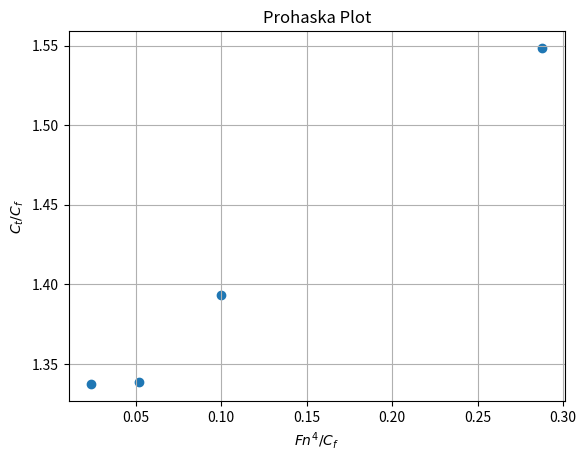
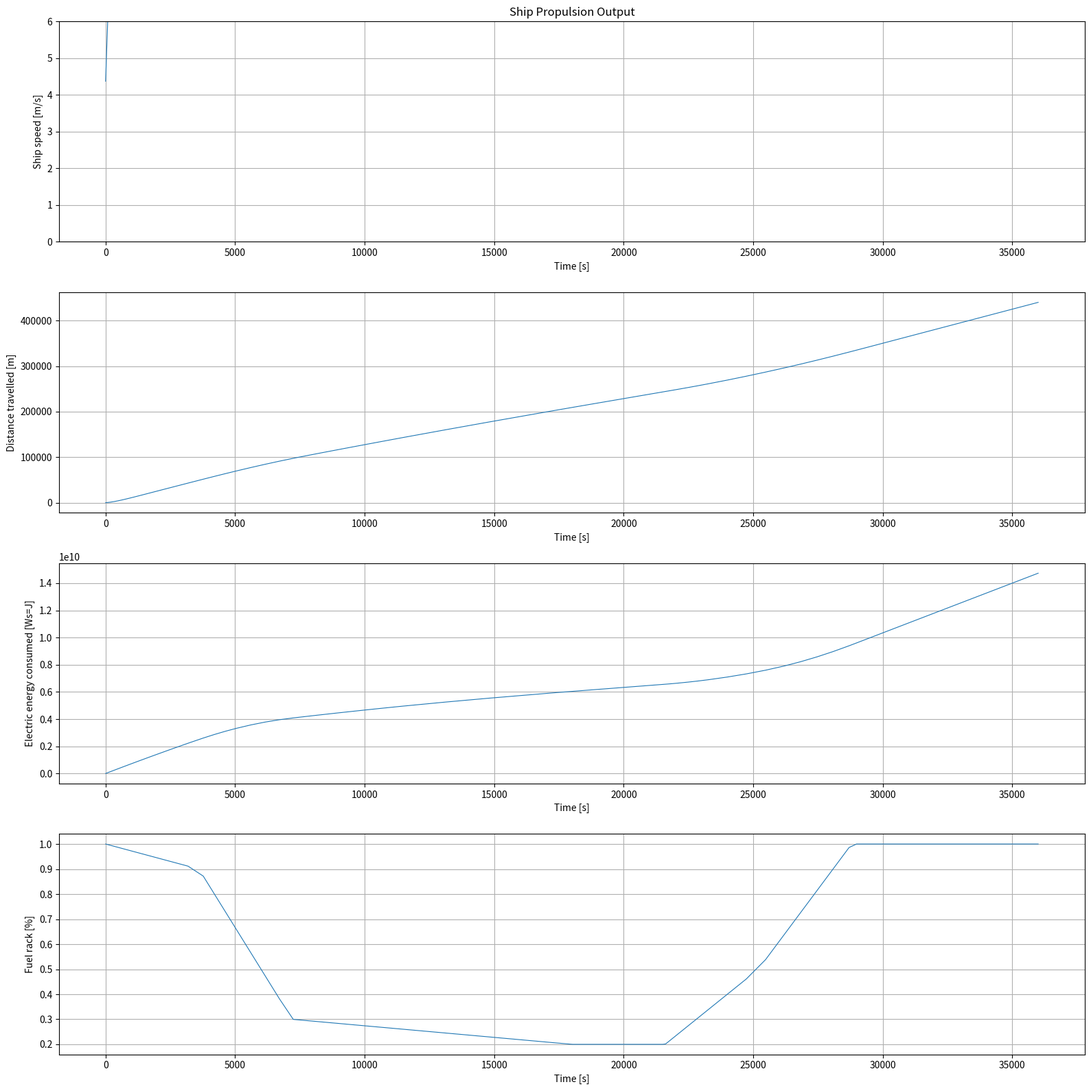
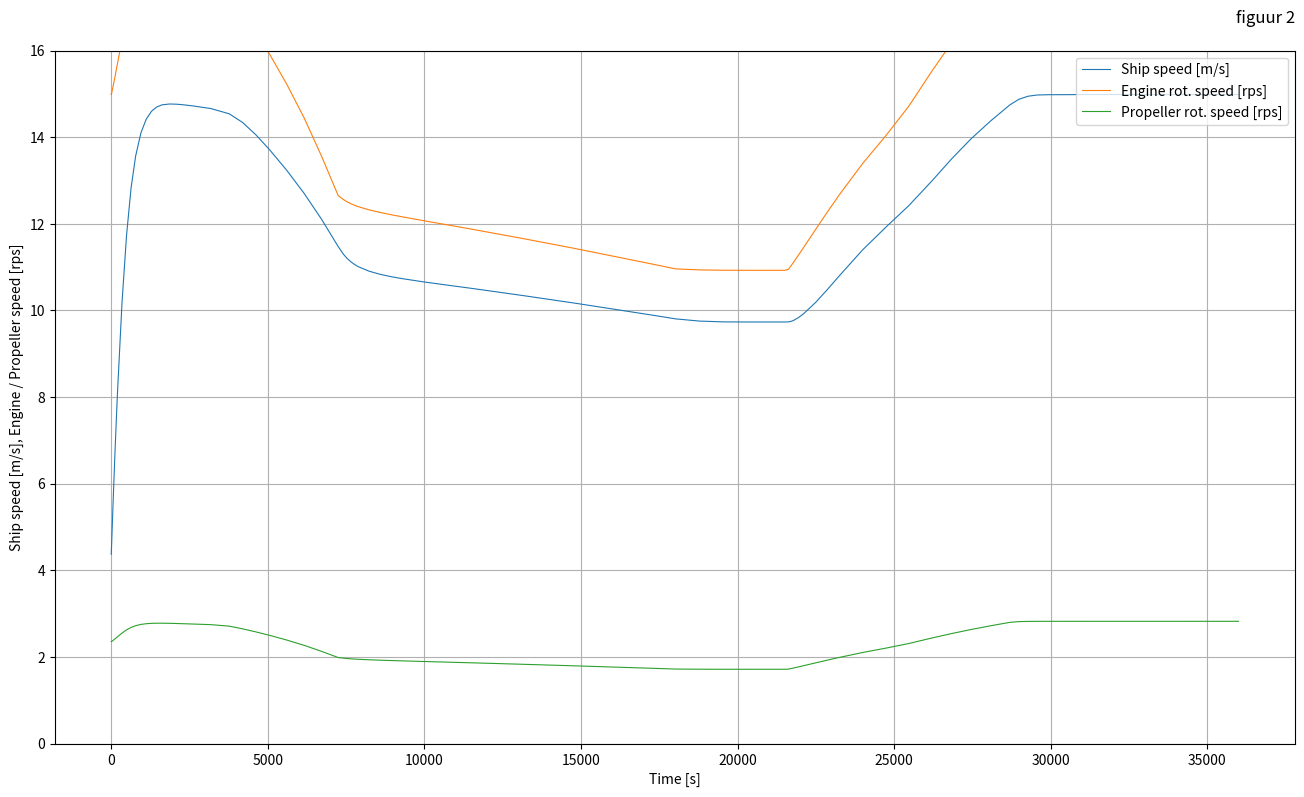
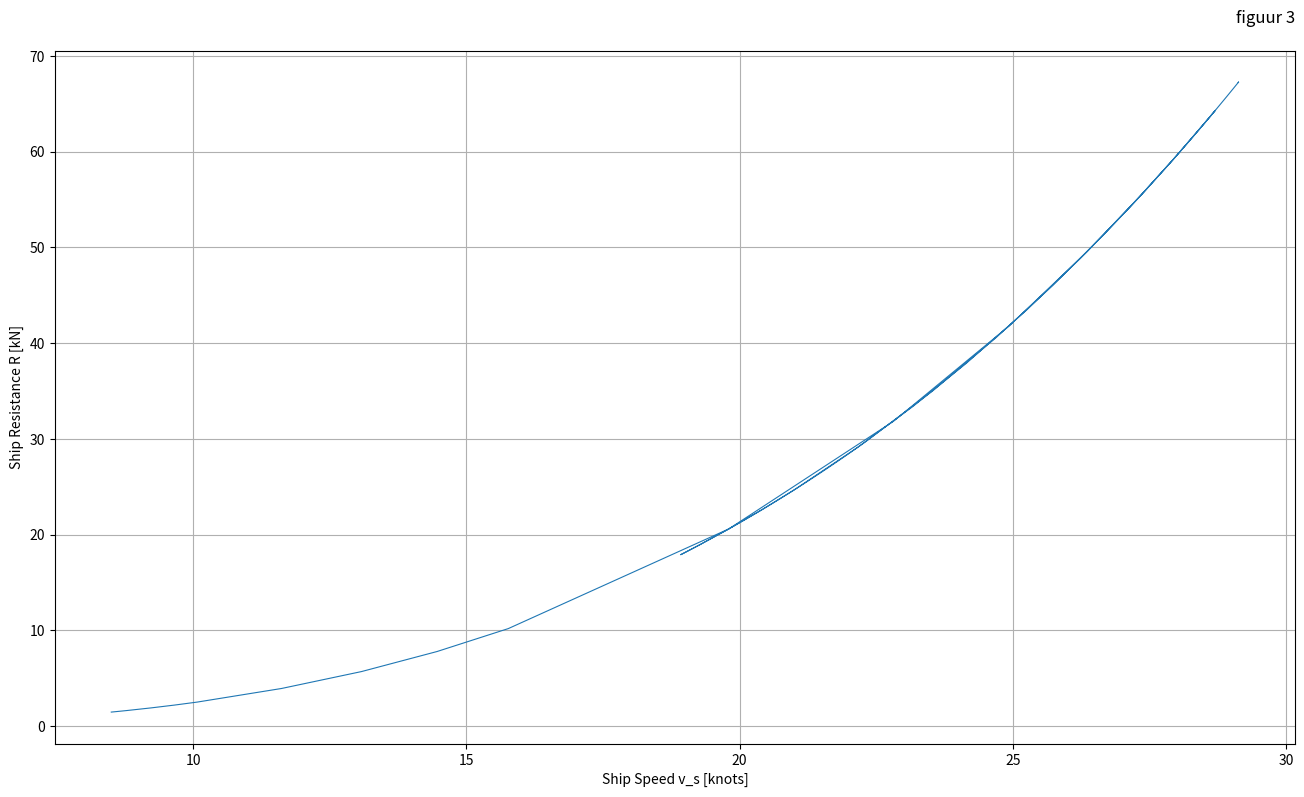
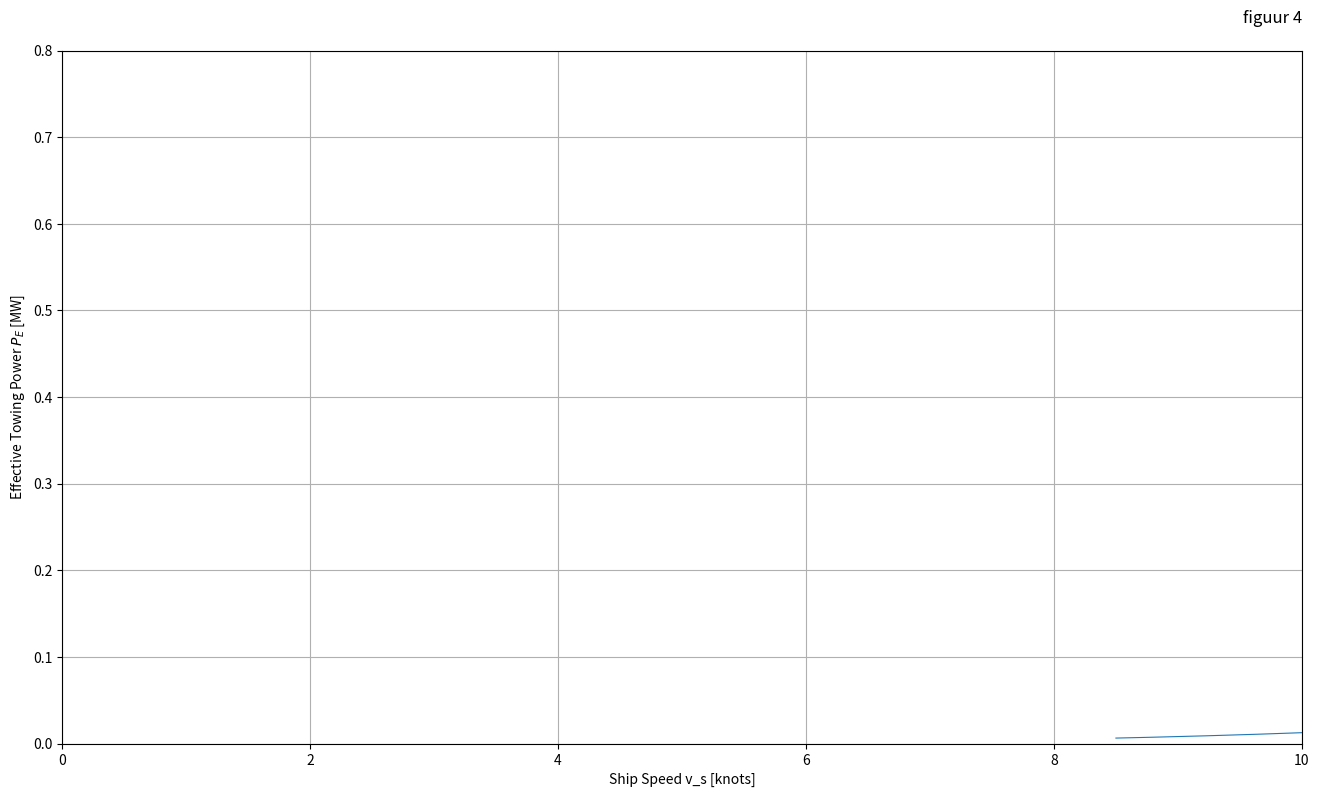
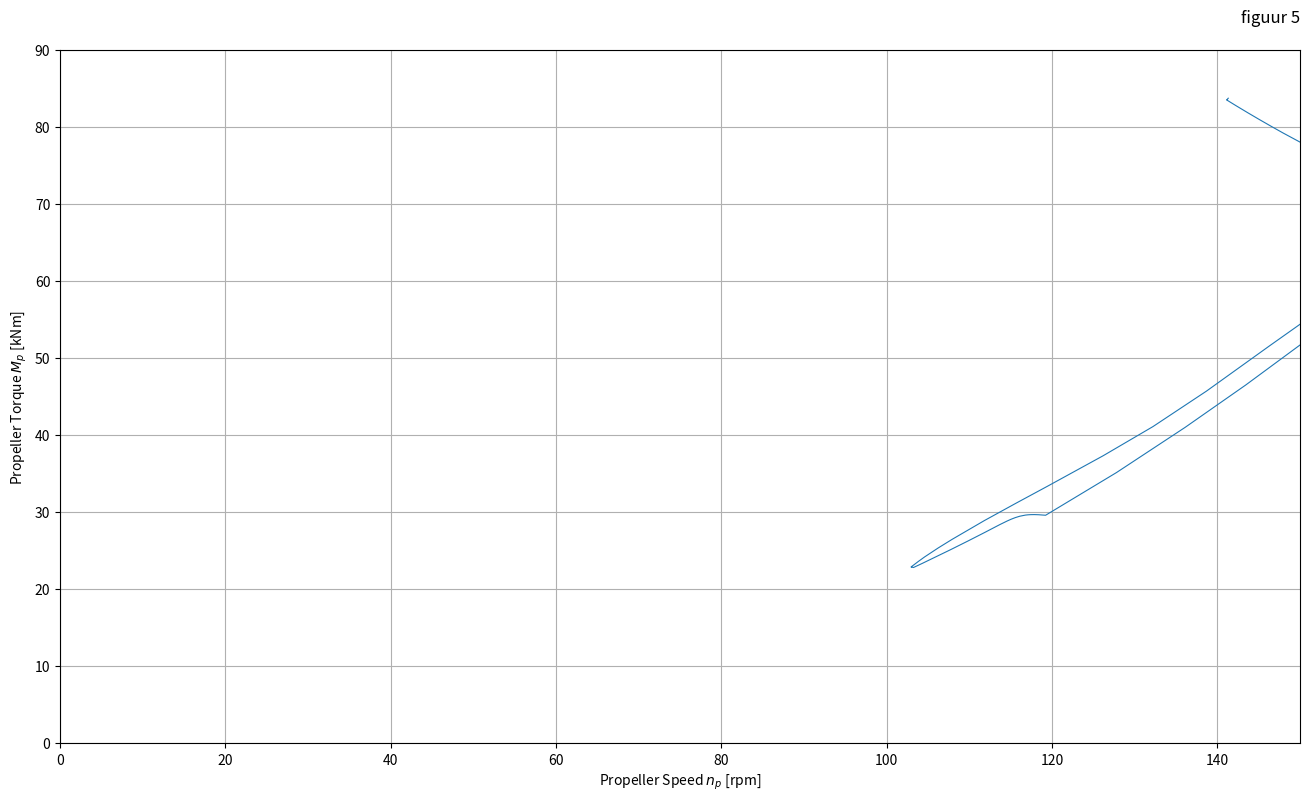
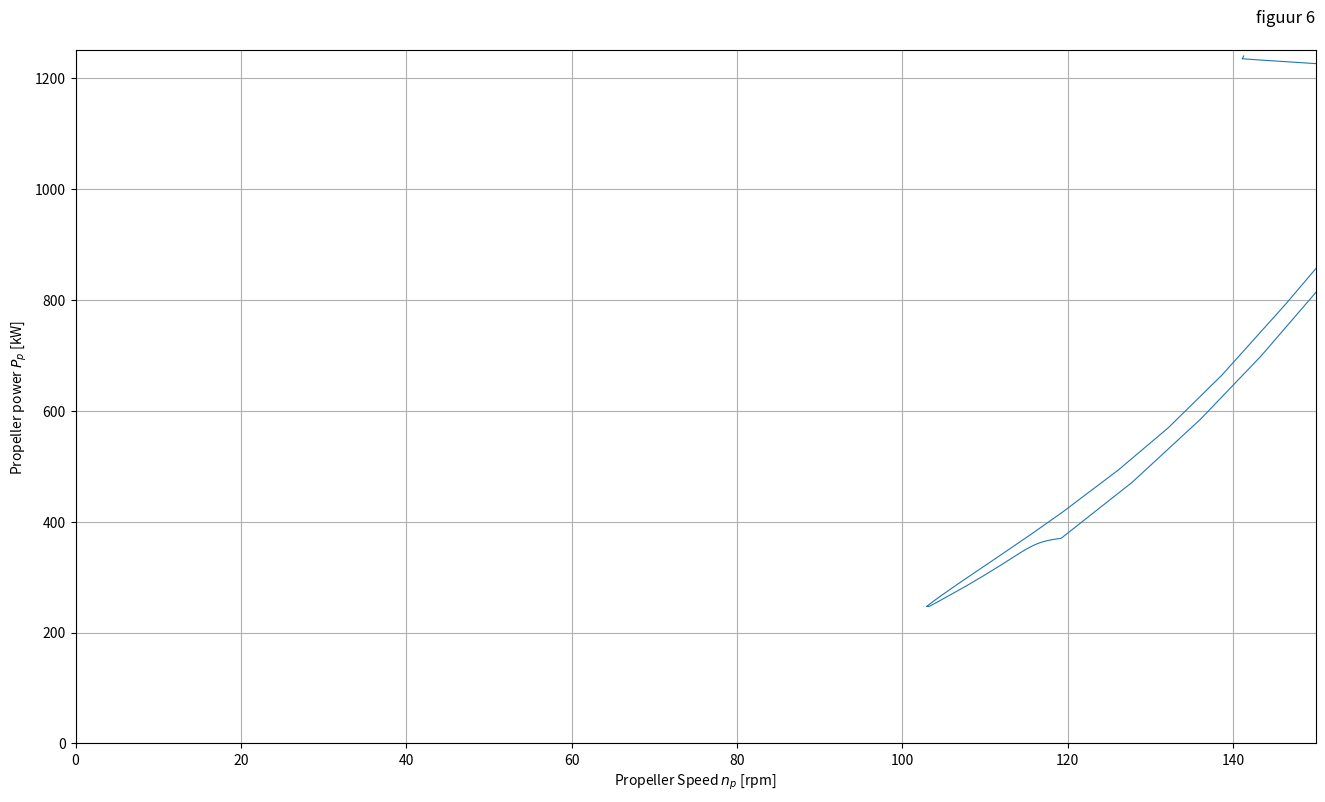
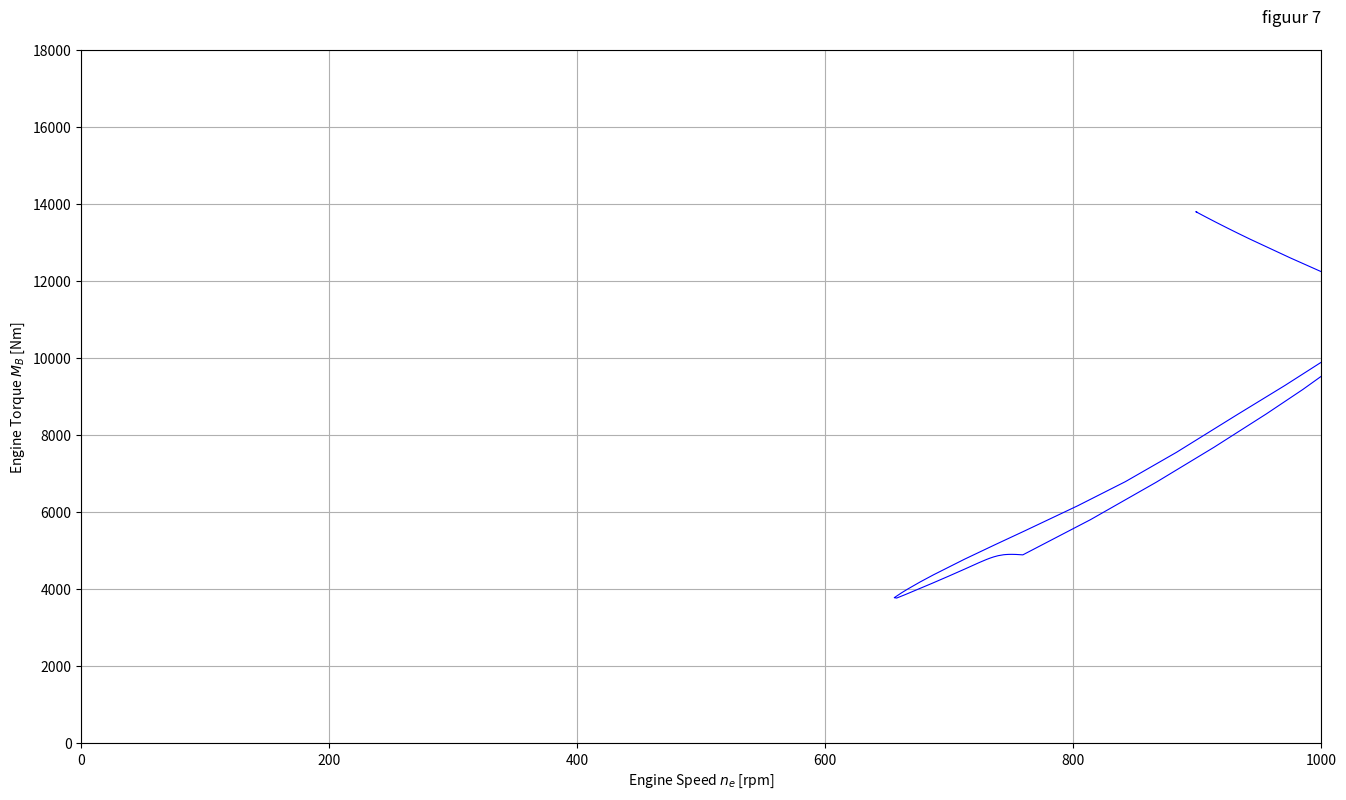
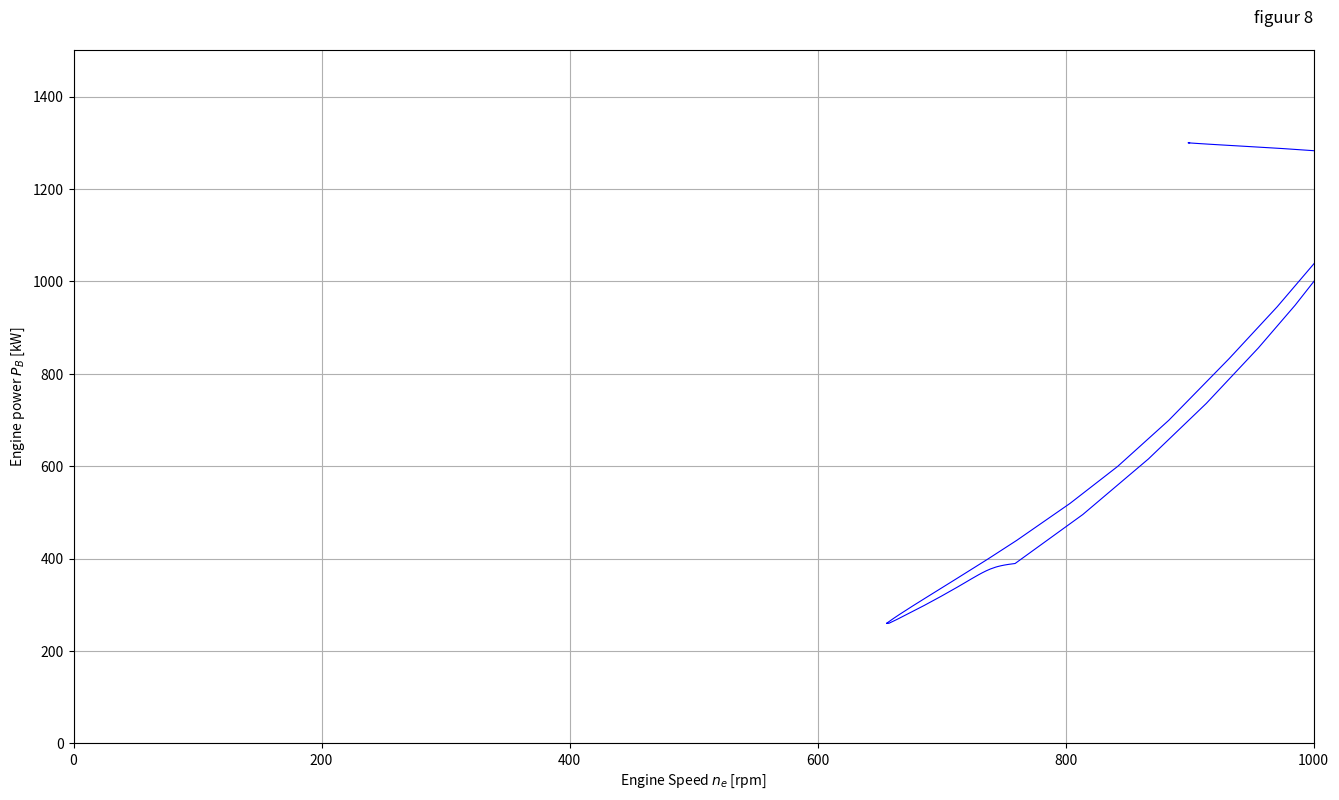
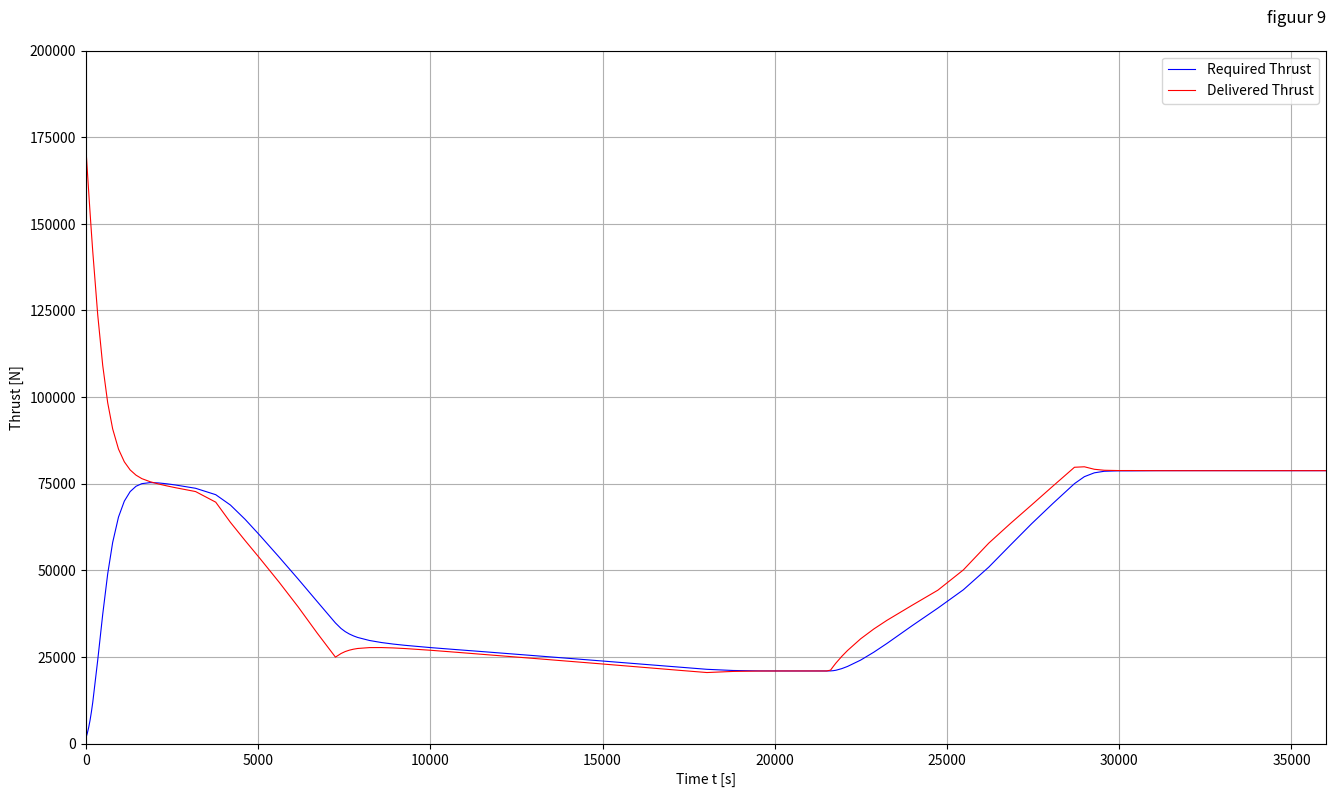
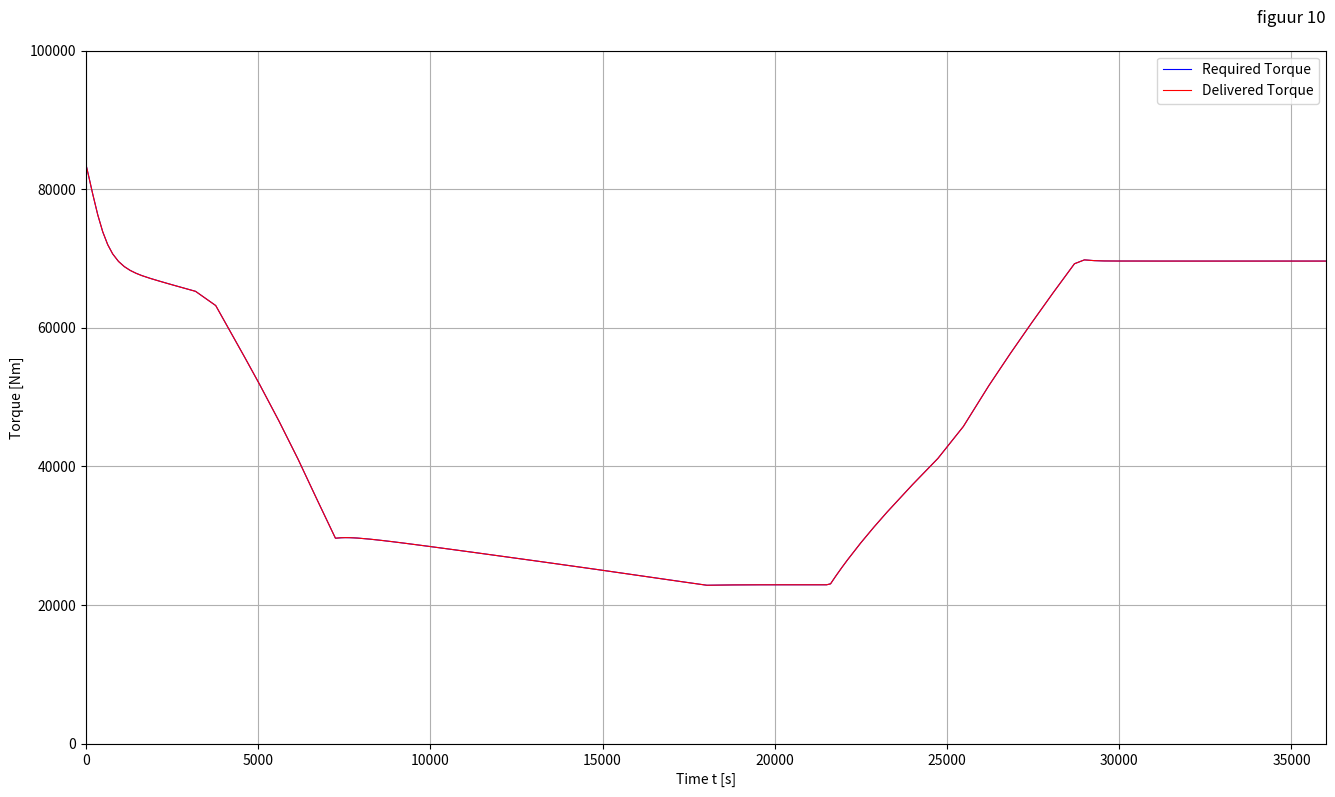
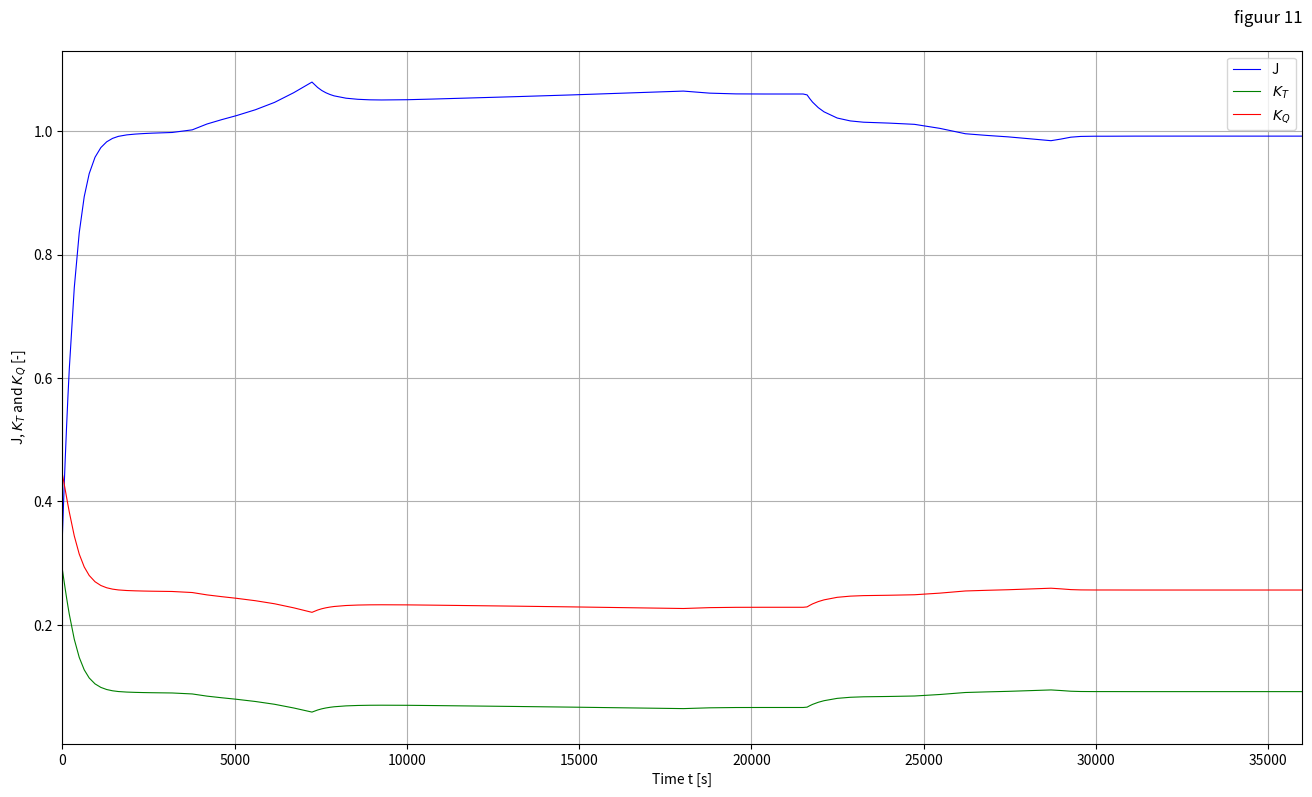
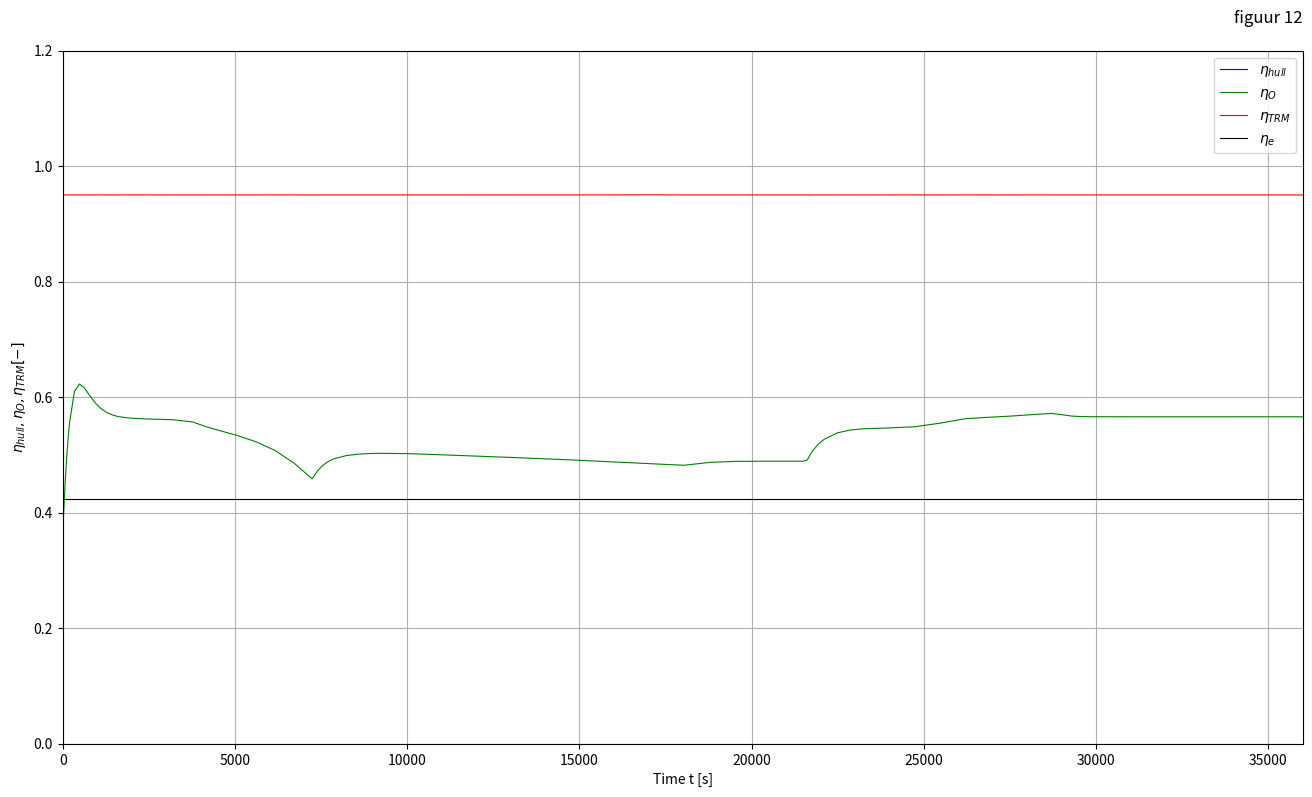
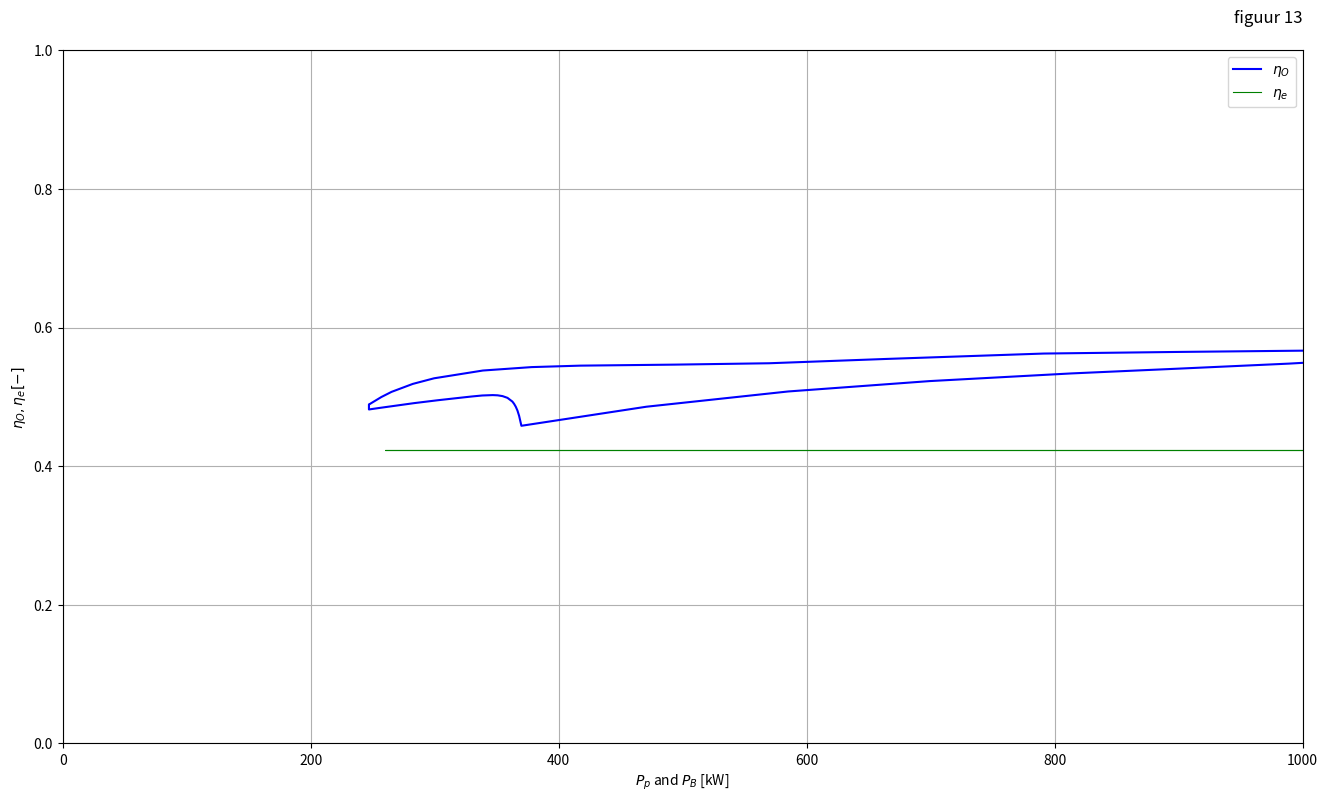

Recreate these plots in Python, in order.
# -*- coding: UTF-8 -*-
"""
Created by Xiaozhe Wang
        based on Matlab/simulink code of dr. P.deVos
TU Delft 3ME / MTT / SDPO / ME
Version 5.3.1
01-April-2025
History:

20220628: EU: modified plots
20240209: EU: modified parameters for Labrax i.s.o. Visserskotter
20240209: EU: modified function names
20240212: EU: created f_EE function for electrical engine
              modified plot limits/titles
20250401: EU: final cleanup for new course WVA1                            
"""

import math
import matplotlib.pyplot as plt
import numpy as np
from scipy.integrate import BDF, LSODA, RK23, RK45, Radau, solve_ivp
from scipy.interpolate import interp1d as ip

#Simulation preference setting

#Initial experiment
Total_time = 36000 #[s] Total simulation time
X_iv_t_control = np.array([0,        0.1*Total_time, 0.2*Total_time, 0.5*Total_time, 0.6*Total_time, 0.7*Total_time, 0.8*Total_time, Total_time]) #[s] setting time point
X_fs_unlim     = np.array([1.0,      0.9,            0.3,            0.2,            0.2,            0.5,            1.0,           1         ]) #[-] fuel rack factor, 1 is maximum
Y_iv_t_control = np.array([0,        0.1*Total_time, 0.2*Total_time, 0.5*Total_time, 0.6*Total_time, 0.7*Total_time, Total_time]) #[s] setting time point
Y_df           = np.array([1,        1,              1,              1,              1,              1,              1         ]) #[-] disturbance factor

X_fs = np.zeros(len(X_fs_unlim))

for i in range(0, len(X_fs_unlim)):
    X_fs[i] = max(0.2, min(1, X_fs_unlim[i]))

#Time step setting
""" 
'var' is variable-time step
'fix' is fixed-time step
"""
time_set = 'var' #Choose fixed-time step or variable-time step
ODE_solver = 'BDF' #Choose ODE solver "RK45, RK23, Radau, BDF, LSODA" 
"""
RK45, RK23 is explicit ode solver. Radau, BDF is implicit ode solver. 
LSODA is for both.
BDF are best choice for WVA1 start model. Other ODE solvers can solve it,
but they have some little problems.
"""
#Fixed-time step setting
time_step = 1 #[s]
Sim_step = int(Total_time / time_step)
time_out = np.linspace(0, Total_time, Sim_step+1)


#Fuel Properties
LHV = 42700 #[kJ/kg]  Lower Heating Value
print('fuel properties loaded')

#Physical constant
rho_sea = 1025 #[kg/m^3] density of sea water
print('water properties loaded')

#Ship Data
k_p = 1 # Number of Propellers
w = 0.402 # [-] wake factor uit HM sheet Jasper
# starting constant c1 = 6.182 [-] resistance coefficient of R = c1 * (v_s ^ 2)
thrust_factor = 0.146 #[-] thrust deduction factor uit HM sheet Jasper
m_ship = 8000000 #[kg] ship mass
print('ship data loaded')

#Propeller Data
D_p = 3.2 #[m] propeller diameter
K_Ta = -0.09970875640677149 #[-] K_T factor a
K_Tb = -0.17206740568017384 #[-] K_T factor b
K_Tc = 0.36074407966305094 #[-] K_T factor c
K_Qa = -0.016753575062606815  #[-] K_Q factor a
K_Qb = -0.006573389455185741 #[-] K_Q factor b
K_Qc = 0.048660873932385294 #[-] K_Q factor c
eta_R = 1.01 #[-] relative rotative efficiency
print('propellor data loaded')

#Engine Data
#m_fuelnom = 1.314762 #[g] nominal fuel injection
#i = 6 #[-] number of cylinders
#k_es = 2 #[-] k-factor for engines based on nr.of strokes per cycle

# Electrical motor data
# Electro Adda W40 LX6
e_voltage = 600 # V
e_max_current = 1.220E3 # A
e_num_of_engines = 2
e_max_power = 650E3 #W
e_max_torque = 6900 # Nm
e_max_rpm = 900/60 # rps Hz
e_eta_el = 0.888 # from Zuidgeest 3.2.3

eta_e = 0.424 #[-] nominal engine efficiency  from Zuidgeest 3.2.3
print('engine data loaded')

#Gearbox Data
#i_gb = 4.21 #[-] gearbox ratio
i_gb = 6.369 #[-] gearbox ratio
eta_TRM = 0.95 # [-] transmission efficiency
I_tot = 200 # [kg*m^2] total mass of inertia of propulsion system
print('gearbox data loaded')

#Initial Values
v_s0 = 8.5 * 0.5144444444 #[m/s] initial ship speed from verslag S.F.K.Zuidgeest
n_e0 = 900/60 #[rps] Nominal engine speed in rotations from B.1.3. verslag S.F.K.Zuidgeest 
n_p0 = n_e0 / i_gb #[rps] initial rpm
s0 = 0 #[m] travel distance
FC0 = 0 #[g] fuel consumed
P_B0 = 650000 #[W] Nominal electric engine  power from Zuidgeest # (Aanpassing van vout volgens Brightspace Announcement)
M_B0 = P_B0 / (2 * math.pi * n_e0) #([P_b*1000/2/math.pi/n_eng_nom])

#Sub function

#Look-up fuelrack
def calc_X_fs_set(t, X_iv_t, Xfs):
    X_fs_set = np.interp(t, X_iv_t, Xfs)
    return X_fs_set

#Look-up disturbance
def f_Y_df_set(t, Y_iv_t, Y_df):
    Y_df_set = np.interp(t, Y_iv_t_control, Y_df)
    return Y_df_set

#Advance Ratio
def calc_AdvanceRatio(v_s, n_p):
    v_a = v_s * (1 - w)
    J = v_a / (n_p * D_p)
    return [v_a, J]

#Propeller Thrust
def f_PTh(v_s, n_p):
    K_T = K_Ta*(calc_AdvanceRatio(v_s, n_p)[1]**2) + K_Tb*calc_AdvanceRatio(v_s, n_p)[1] + K_Tc
    F_prop = K_T * (n_p ** 2) * rho_sea * (D_p ** 4)
    return [K_T, F_prop]

#Ship Resistance
# reynoldsmodel -> Cfmodel -> k -> Ctmodel -> Cwmodel -> Cwschip -> reynoldsschip -> Cfschip -> Ctschip -> Rtschip
def reynoldsgetalBerekening(V, L, vis):
    Re = (V*L)/vis
    return Re

def calcFroudeNumber(v_, L_):
    Fn_ = v_ / math.sqrt(9.81*L_)
    return Fn_

def cfBerekening(Re):
    Cf = 0.075/((np.log10(Re) - 2)**2)
    return Cf

def ctBerekening(R_tot, rho_water, v_model, S_model):
    Ct = R_tot/(0.5*rho_water*(v_model**2)*S_model)
    return Ct

def cwBerekening(Ct, Cf, k):
    Cw = Ct - (Cf * (1 + k))
    return Cw

# reynoldsmodel -> Cfmodel -> k -> Ctmodel -> Cwmodel -> Cwschip -> reynoldsschip -> Cfschip -> Ctschip -> Rtschip
alpha = 50
V_metingen = np.array([0.0973, 0.1968, 0.2957, 0.3948, 0.4941, 0.5934, 0.6925, 0.8904, 0.9896, 1.1880]) - 0.0016 # 0.7916, 
R_tot_model = np.array([0.8984, 1.0203, 1.1544, 1.3701, 1.6332, 1.9424, 2.3537, 3.4843, 4.8205, 9.5683]) - 0.8402 # 2.1885, 
L_schip = 117.7
L_model = L_schip/alpha
S_schip = 2661.0
S_model = S_schip/(alpha**2)
vis_sleeptank = 1.0621*(10**(-6))
vis_schip = 1.28324*(10**(-6))
rho_model = 998.6536
rho_schip = 1026.6376

Re_model = reynoldsgetalBerekening(V_metingen, L_model, vis_sleeptank)

Cf_model = cfBerekening(Re_model)
Ct_model = ctBerekening(R_tot_model, rho_model, V_metingen, S_model)

Fn_model = calcFroudeNumber(V_metingen, L_schip/alpha)

Ctm_vs_Cfm = []
Fnm_vs_Cfm = []
for i, ctm in enumerate(Ct_model):
    if Fn_model[i] > 0.1 and Fn_model[i] < 0.2:
        Ctm_vs_Cfm.append( Ct_model[i]/Cf_model[i] ) 
        Fnm_vs_Cfm.append( (Fn_model[i]**4)/Cf_model[i] )
plt.title("Prohaska Plot")
plt.scatter(Fnm_vs_Cfm, Ctm_vs_Cfm)
plt.xlabel("$Fn^4/C_f$")
plt.ylabel("$C_t/C_f$")
plt.grid(True)
plt.show()
interpol_formfactor = ip(Fnm_vs_Cfm, Ctm_vs_Cfm, kind='linear', fill_value='extrapolate')
form_factor = interpol_formfactor(0.0) - 1 # Volgens methode dat de functie de ordinaat bij 1+k intersect.
print("\nForm Factor k of Model and Prototype = \n", form_factor)

k = form_factor
Cw_model = cwBerekening(Ct_model, Cf_model, k)
Cw_schip = Cw_model

def cBerekening(cw, cf, k, v_s):
    cw_func = ip(V_metingen, Cw_model, bounds_error=False, fill_value='extrapolate')
    c = cw_func(v_s) + cf*(1 + k)
    return c

def calc_ShipResistance(v_s, Y_df_set):
    Re_schip = reynoldsgetalBerekening(v_s, L_schip, vis_schip)
    cf_schip = cfBerekening(Re_schip)
    c1 = cBerekening(Cw_schip, cf_schip, k, v_s)
    R = (Y_df_set * c1 * (v_s ** 2))*1E3
    R_sp = R / (1 - thrust_factor)
    return [R, R_sp]

#Ship Translational Dynamics
def f_STD(v_s, n_p, Y_df_set):
    dv_sdt = (f_PTh(v_s, n_p)[1] - calc_ShipResistance(v_s, Y_df_set)[1]) / m_ship
    dsdt = v_s
    return [dv_sdt, dsdt]

#Propeller Torque
def f_PTo(v_s, n_p):
    K_Q = K_Qa*(calc_AdvanceRatio(v_s, n_p)[1]**2) + K_Qb*calc_AdvanceRatio(v_s, n_p)[1] + K_Qc
    Q = K_Q * (n_p ** 2) * rho_sea * (D_p ** 5)
    M_prop = Q / eta_R
    return [K_Q, Q, M_prop]

#Electric Engine
def f_EE(n_p, x_fs_set):
    n_e = n_p * i_gb
    e_current = (x_fs_set * e_max_current)
    W_e = e_voltage * e_current 
    P_B = W_e  * e_num_of_engines * e_eta_el
    M_B = P_B /(2*math.pi * n_e)
    # Erik to do:
    dFCdt = e_current * e_voltage # vermogen dt sommeert tot electrische energie
    Q_f = 0  
    m_fuel_flux = e_current
    return [n_e, m_fuel_flux, dFCdt, Q_f, W_e, P_B, M_B]

#Shaft Rotational Dynamics
def f_SRD(v_s, n_p, X_fs_set):
    M_TRM = f_EE(n_p, X_fs_set)[6] * i_gb * eta_TRM
    dn_pdt = (M_TRM - f_PTo(v_s, n_p)[2]) / (2 * math.pi * I_tot)
    return [M_TRM, dn_pdt]

#Main program function
#y[0]-v_s  y[1]-n_p y[2]-s y[3]-FC
def main_simulation(t,y):
    X_fs_set = calc_X_fs_set(t, X_iv_t_control, X_fs)
    Y_df_set = f_Y_df_set(t, Y_iv_t_control, Y_df)
    dv_sdt = f_STD(y[0], y[1], Y_df_set)[0] #Ship Translational Dynamics
    dsdt = f_STD(y[0], y[1], Y_df_set)[1] #Ship Translational Dynamics
    dFCdt = f_EE(y[1], X_fs_set)[2] #Diesel Engine
    dn_pdt = f_SRD(y[0], y[1], X_fs_set)[1] #Shaft Rotational Dynamics
    return [dv_sdt, dn_pdt, dsdt, dFCdt]

#ODE solver
if time_set == 'fix':
    #Fixed-time step ODE solver
    sol = solve_ivp(main_simulation, [0, Total_time], [v_s0, n_p0, s0, FC0], method=ODE_solver, t_eval=time_out)
elif time_set == 'var':
    #Variable-time step ODE solver
    sol = solve_ivp(main_simulation, [0, Total_time], [v_s0, n_p0, s0, FC0], method=ODE_solver)

#Simulation output
t_out = sol.t
v_s_out, n_p_out, s_out, FC_out = sol.y
X_out = calc_X_fs_set(sol.t, X_iv_t_control, X_fs)
n_e_out = f_EE(n_p_out, X_out)[0]
Y_out = f_Y_df_set(sol.t, Y_iv_t_control, Y_df)
R_out = calc_ShipResistance(v_s_out, Y_out)[0]
J_out = calc_AdvanceRatio(v_s_out, n_p_out)[1]
P_E_out = R_out * v_s_out
M_prop_out = f_PTo(v_s_out, n_p_out)[2]
P_P_out = M_prop_out * 2 * math.pi * n_p_out
M_B_out = f_EE(n_p_out, X_out)[6]
P_B_out = f_EE(n_p_out, X_out)[5]
R_sp_out = calc_ShipResistance(v_s_out, Y_out)[1]
F_prop_out = f_PTh(v_s_out, n_p_out)[1]
M_TRM_out = f_SRD(v_s_out, n_p_out, X_out)[0]
K_T_out = f_PTh(v_s_out, n_p_out)[0]
K_Q_out = f_PTo(v_s_out, n_p_out)[0]
v_a_out = calc_AdvanceRatio(v_s_out, n_p_out)[0]
P_T_out = F_prop_out * v_a_out
Q_out = f_PTo(v_s_out, n_p_out)[1]
P_O_out = 2 * math.pi * Q_out * n_p_out
Q_f_out = f_EE(n_p_out, X_out)[3]
eta_O_out = P_T_out / P_O_out
eta_TRM_out = P_P_out / P_B_out
eta_e_out = np.linspace(eta_e, eta_e, len(t_out))
eta_hull = (1-thrust_factor)/(1-w) #P_E_out/(P_T_out*k_p) # (Aanpassing na Brightspace announcement volgens Stapersma page 70)
eta_hull_out = np.linspace(eta_hull, eta_hull, len(t_out)) #P_E_out/(P_T_out*k_p) # (Aanpassing na Brightspace announcement volgens Stapersma page 70)

# WVA1 OPDRACHT 4 # #############################################################################################################
W_loss_mech = 296.29 + 691.38*(n_e_out/n_e0)
Q_loss_cool = 795.33 + 3181.333*(P_B_out/P_B0)
Q_loss_comb = 0.0 # Assume no heat loss in Combustion
eta_q = 1.0 # Due to no heat loss in Combustion
eta_th = 0.52 # Thermodynamic efficiency
W_e = P_B_out*t_out
eta_m = W_e/W_loss_mech
Q_in = W_loss_mech/eta_th
Q_comb = Q_in/eta_q
eta_comb = Q_comb/Q_f_out

eta_total = eta_m*eta_comb*eta_q*eta_th
print("The total efficiency = ",eta_total)
###################################################################################################################################
print("Time point length:", len(t_out))

#Plot Figure
width = 0.8 #Plot line width setting

plt.figure(figsize=(16,16))
plt.subplot(4, 1, 1)
plt.ylim(0,6)
plt.plot(t_out, v_s_out, linewidth=width)
plt.title('Ship Propulsion Output')
plt.xlabel('Time [s]')
plt.ylabel('Ship speed [m/s]')
plt.grid(True)
plt.subplot(4, 1, 2)
plt.plot(t_out, s_out, linewidth=width)
plt.xlabel('Time [s]')
plt.ylabel('Distance travelled [m]')
plt.grid(True)
plt.subplot(4, 1, 3)
plt.plot(t_out, FC_out, linewidth=width)
plt.xlabel('Time [s]')
plt.ylabel('Electric energy consumed [Ws=J]')
plt.grid(True)
plt.subplot(4, 1, 4)
plt.plot(t_out, X_out, linewidth=width)
plt.xlabel('Time [s]')
plt.ylabel('Fuel rack [%]')
plt.grid(True)
plt.tight_layout()


plt.figure(2, figsize=(16,9))
plt.ylim(0, 16)
plt.plot(t_out, v_s_out, t_out, n_e_out, t_out, n_p_out, linewidth=width)
plt.legend(('Ship speed [m/s]', 'Engine rot. speed [rps]', 'Propeller rot. speed [rps]'), loc='upper right')
plt.xlabel('Time [s]')
plt.ylabel('Ship speed [m/s], Engine / Propeller speed [rps]')
plt.grid(True)
plt.title('figuur 2', loc='right', pad=20)

plt.figure(3, figsize=(16,9))
plt.plot(v_s_out * 3600 / 1852, R_out / 1000, linewidth=width)
#plt.xlim([0, 10])
#plt.ylim([0, 250])
plt.xlabel('Ship Speed v_s [knots]')
plt.ylabel('Ship Resistance R [kN]')
plt.grid(True)
plt.title('figuur 3', loc='right', pad=20)


plt.figure(4, figsize=(16,9))
plt.plot(v_s_out * 3600 / 1852, P_E_out / 1E6, linewidth=width)
plt.xlim([0, 10])
plt.ylim([0, 0.8])
plt.xlabel('Ship Speed v_s [knots]')
plt.ylabel('Effective Towing Power $P_E$ [MW]')
plt.grid(True)
plt.title('figuur 4', loc='right', pad=20)


plt.figure(5, figsize=(16,9))
plt.plot(n_p_out * 60, M_prop_out / 1000, linewidth=width)
plt.xlim([0, 150])
plt.ylim([0, 90])
plt.xlabel('Propeller Speed $n_p$ [rpm]')
plt.ylabel('Propeller Torque $M_p$ [kNm]')
plt.grid(True)
plt.title('figuur 5', loc='right', pad=20)


plt.figure(6, figsize=(16,9))
plt.plot(n_p_out * 60, P_P_out / 1000, linewidth=width)
plt.xlim([0, 150])
plt.ylim([0, 1250])
plt.xlabel('Propeller Speed $n_p$ [rpm]')
plt.ylabel('Propeller power $P_p$ [kW]')
plt.grid(True)
plt.title('figuur 6', loc='right', pad=20)


plt.figure(7, figsize=(16,9))
plt.plot(n_e_out * 60, M_B_out, 'b',  linewidth=width)
plt.xlim([0, 1000])
plt.ylim([0, 18000])
plt.xlabel('Engine Speed $n_e$ [rpm]')
plt.ylabel('Engine Torque $M_B$ [Nm]')
plt.grid(True)
plt.title('figuur 7', loc='right', pad=20)


plt.figure(8, figsize=(16,9))
plt.plot(n_e_out * 60, P_B_out / 1000, 'b', linewidth=width)
plt.xlim([0, 1000])
plt.ylim([0, 1500])
plt.xlabel('Engine Speed $n_e$ [rpm]')
plt.ylabel('Engine power $P_B$ [kW]')
plt.grid(True)
plt.title('figuur 8', loc='right', pad=20)


plt.figure(9, figsize=(16,9))
plt.plot(t_out, R_sp_out, 'b', t_out, F_prop_out,'r', linewidth=width)
plt.legend(('Required Thrust', 'Delivered Thrust'), loc='upper right')
plt.xlim([0, Total_time])
plt.ylim([0, 2e5])
plt.xlabel('Time t [s]')
plt.ylabel('Thrust [N]')
plt.title('figuur 9', loc='right', pad=20)
plt.grid(True)

plt.figure(10, figsize=(16,9))
plt.plot(t_out, M_prop_out, 'b', t_out, M_TRM_out, 'r', linewidth=width)
plt.legend(('Required Torque', 'Delivered Torque'), loc='upper right')
plt.xlim([0, Total_time])
plt.ylim([0, 100e3])
plt.xlabel('Time t [s]')
plt.ylabel('Torque [Nm]')
plt.grid(True)
plt.title('figuur 10', loc='right', pad=20)


plt.figure(11, figsize=(16,9))
plt.plot(t_out, J_out, 'b', t_out, K_T_out, 'g', t_out, K_Q_out * 10, 'r', linewidth=width)
plt.legend(('J','$K_T$','$K_Q$'), loc='upper right')
plt.xlim([0, Total_time])
plt.xlabel('Time t [s]')
plt.ylabel('J, $K_T$ and $K_Q$ [-]')
plt.grid(True)
plt.title('figuur 11', loc='right', pad=20)


plt.figure(12, figsize=(16,9))
plt.plot(t_out, eta_hull_out, 'b', t_out, eta_O_out, 'g', t_out, eta_TRM_out, 'r', t_out, eta_e_out, 'k', linewidth=width)
plt.xlim([0, Total_time])
plt.ylim([0, 1.2])
legenda = (r'$\eta_{hull}$', r'$\eta_O$', r'$\eta_{TRM}$', r'$\eta_e$')
plt.legend( legenda, loc='upper right')
plt.xlabel('Time t [s]')
plt.ylabel(r'$\eta_{hull}, \eta_O,\eta_{TRM} [-]$')
plt.grid(True)
plt.title('figuur 12', loc='right', pad=20)

plt.figure(13, figsize=(16,9))
plt.plot( P_P_out / 1000, eta_O_out, color='blue', label=r'$\eta_O$')
plt.plot( P_B_out / 1000, eta_e_out, color='green', label=r'$\eta_e$', linewidth=width)
plt.legend( loc='upper right')
plt.xlim([0, 1000])
plt.ylim([0, 1])
plt.xlabel(r'$P_p$ and $P_B$ [kW]')
plt.ylabel(r'$\eta_O, \eta_e [-]$')
plt.grid(True)
plt.title('figuur 13', loc='right', pad=20)

plt.show()
print('End simulation run')
